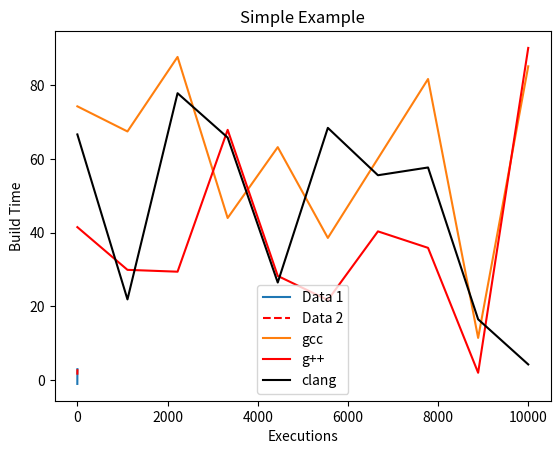

Recreate this plot in Python.
!pip install matplotlib

import matplotlib.pyplot as plt
import numpy as np

x = np.linspace(-1, 1, 10)
y1 = 2 * x + 1
y2 = 2**x + 1

plt.plot(x, y1, label="Data 1")
plt.plot(x, y2, label="Data 2", color="red", linestyle="--")
plt.ylabel("y")
plt.xlabel("x")
plt.title("Simple Example")
plt.legend()
plt.show()

x = np.linspace(0, 10000, 10)
y1 = np.random.rand(10) * 100
y2 = np.random.rand(10) * 100
y3 = np.random.rand(10) * 100

plt.plot(x, y1, label="gcc")
plt.plot(x, y2, label="g++", color="red")
plt.plot(x, y3, label="clang", color="black")
plt.ylabel("Build Time")
plt.xlabel("Executions")
plt.title("Simple Example")
plt.legend()
plt.show()